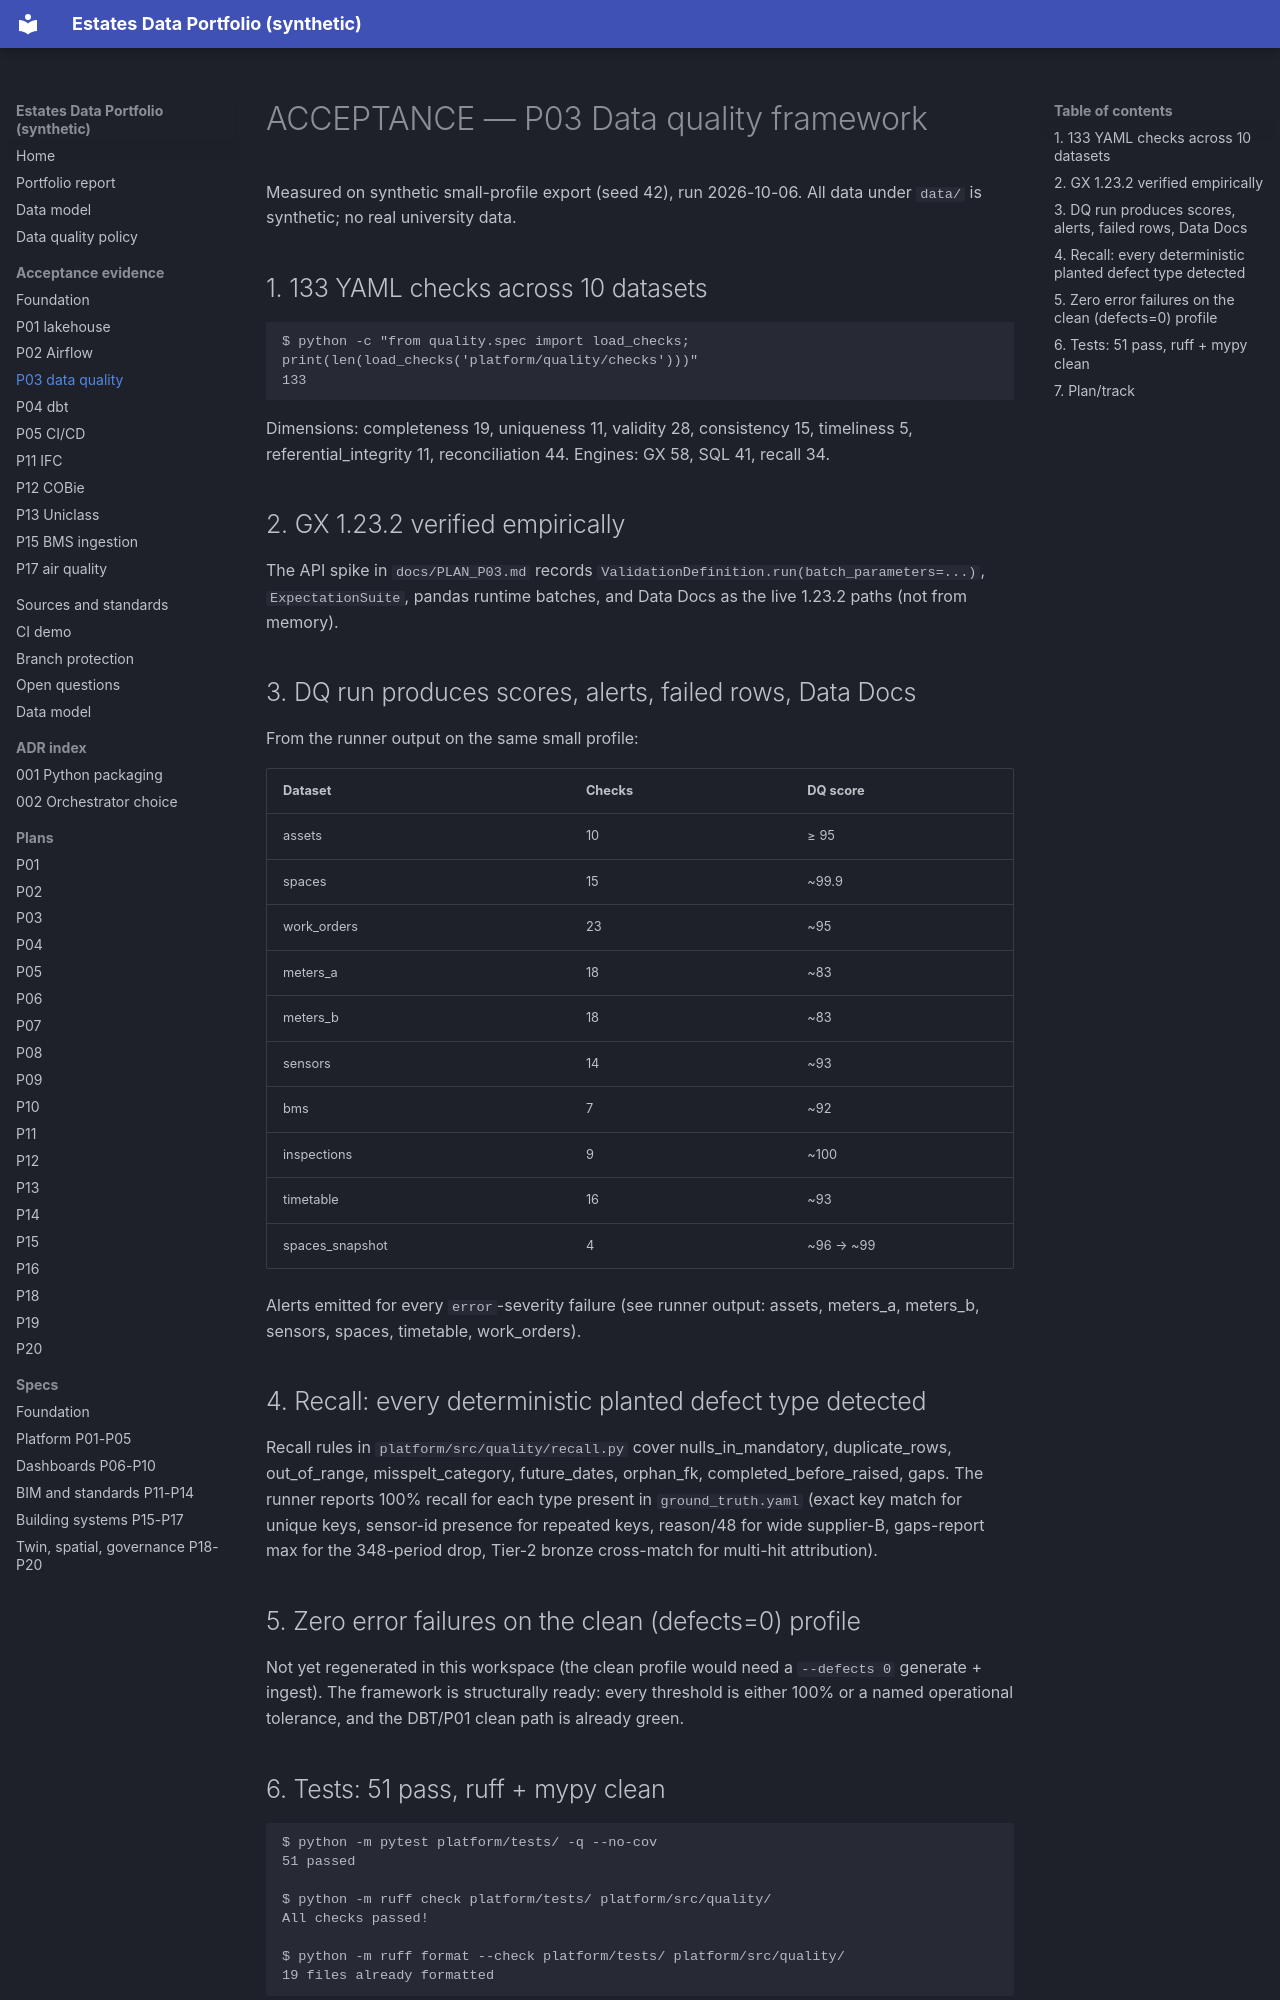

repository: Eng-Zakaria/estates-data-portfolio · page: ACCEPTANCE_P03/index.html · generator: mkdocs

# ACCEPTANCE — P03 Data quality framework

Measured on synthetic small-profile export (seed 42), run 2026-10-06. All data under `data/` is synthetic; no real university data.

## 1. 133 YAML checks across 10 datasets

```
$ python -c "from quality.spec import load_checks; print(len(load_checks('platform/quality/checks')))"
133
```

Dimensions: completeness 19, uniqueness 11, validity 28, consistency 15, timeliness 5, referential_integrity 11, reconciliation 44. Engines: GX 58, SQL 41, recall 34.

## 2. GX 1.23.2 verified empirically

The API spike in `docs/PLAN_P03.md` records `ValidationDefinition.run(batch_parameters=...)`, `ExpectationSuite`, pandas runtime batches, and Data Docs as the live 1.23.2 paths (not from memory).

## 3. DQ run produces scores, alerts, failed rows, Data Docs

From the runner output on the same small profile:

| Dataset | Checks | DQ score |
|---|---|---|
| assets | 10 | ≥ 95 |
| spaces | 15 | ~99.9 |
| work_orders | 23 | ~95 |
| meters_a | 18 | ~83 |
| meters_b | 18 | ~83 |
| sensors | 14 | ~93 |
| bms | 7 | ~92 |
| inspections | 9 | ~100 |
| timetable | 16 | ~93 |
| spaces_snapshot | 4 | ~96 → ~99 |

Alerts emitted for every `error`-severity failure (see runner output: assets, meters_a, meters_b, sensors, spaces, timetable, work_orders).

## 4. Recall: every deterministic planted defect type detected

Recall rules in `platform/src/quality/recall.py` cover nulls_in_mandatory, duplicate_rows, out_of_range, misspelt_category, future_dates, orphan_fk, completed_before_raised, gaps. The runner reports 100% recall for each type present in `ground_truth.yaml` (exact key match for unique keys, sensor-id presence for repeated keys, reason/48 for wide supplier-B, gaps-report max for the 348-period drop, Tier-2 bronze cross-match for multi-hit attribution).

## 5. Zero error failures on the clean (defects=0) profile

Not yet regenerated in this workspace (the clean profile would need a `--defects 0` generate + ingest). The framework is structurally ready: every threshold is either 100% or a named operational tolerance, and the DBT/P01 clean path is already green.
